Run: headless pygame with SDL's dummy video driver; simulated clock (each Clock.tick advances the game by its frame time, no real sleeping); random seed 0; keys injected as events and as key.get_pressed() state; no mouse input.
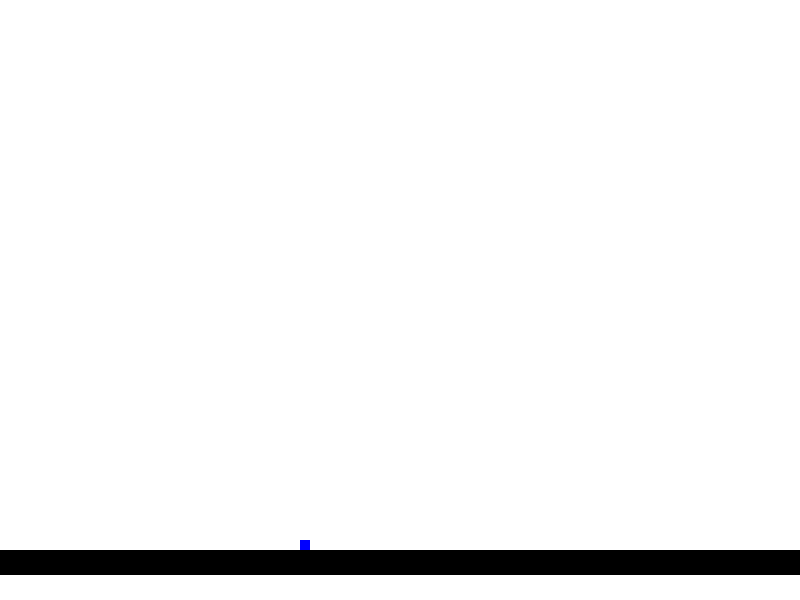
Frame 1 of 4 · flips 1–60 · no input
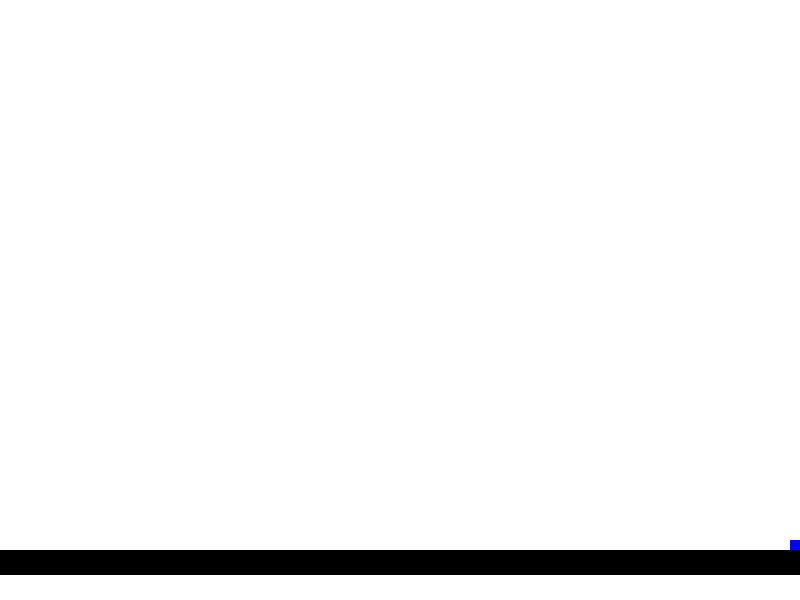
Frame 2 of 4 · flips 61–180 · tapped SPACE, RETURN · held RIGHT (→), D
Frame 3 of 4 · flips 181–300 · held DOWN (↓), S · screen unchanged from frame 2, image omitted
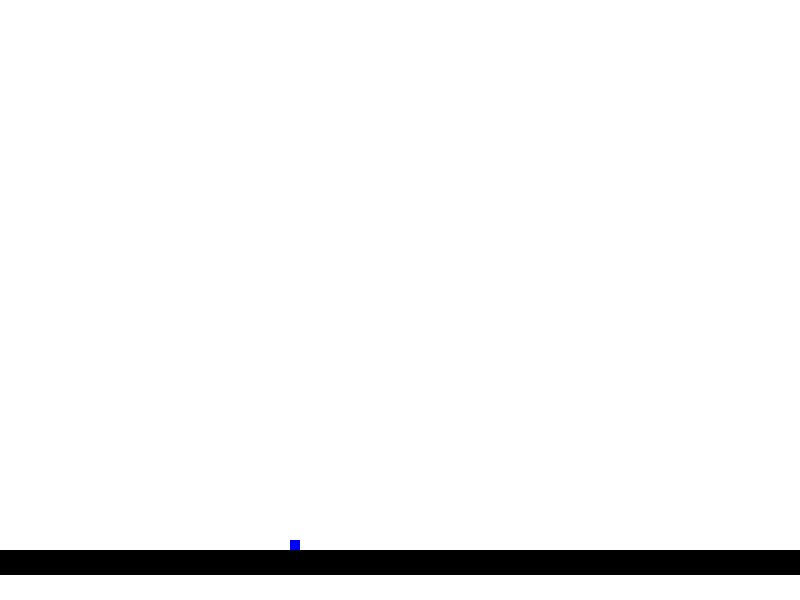
Frame 4 of 4 · flips 301–420 · held LEFT (←), A, UP (↑), W

The pygame program that drew these frames:

import pygame

#define colors
black = (0, 0, 0)
white = (255, 255, 255)
red = (255, 0, 0)
green = (0, 255, 0)
blue = (0, 0, 255)
yellow = (255, 255, 0)
magenta = (255, 0, 255)
green = (0, 255, 255)
clock = pygame.time.Clock()
fps = 60

window_width = 800
window_height = 600

def main():

    #setting up pygame, window
    pygame.init()
    gameDisplay = pygame.display.set_mode((window_width, window_height))
    pygame.display.set_caption("RPG-Game")

    #Gameloop variables
    gameContinue = True
    keys = dict()
    
    x = 300
    y = 300
    deltaX = 0
    deltaY = 0
    width = 10
    height = 10
    speed = 250
    jumps = 1
    jumping = False

    #Game Loop
    while gameContinue:
        for event in pygame.event.get():
            #print(event)
            if event.type == pygame.QUIT:
                gameContinue = False
            elif event.type == pygame.KEYDOWN:
                keys[event.key] = True
            elif event.type == pygame.KEYUP:
                keys[event.key] = False

        if pygame.K_UP in keys and keys[pygame.K_UP]:
            if jumps > 0 and not jumping:
                jumping = True
                jumps -= 1
                deltaY = -50
        elif pygame.K_UP in keys and not keys[pygame.K_UP]:
            jumping = False
        if pygame.K_DOWN in keys and keys[pygame.K_DOWN]:
            #y += (speed) / fps
            pass
        if pygame.K_LEFT in keys and keys[pygame.K_LEFT]:
            deltaX = -speed / fps
            #x -= (speed) / fps
        elif pygame.K_RIGHT in keys and keys[pygame.K_RIGHT]:
            deltaX = speed / fps
            #x += (speed) / fps
        else:
            deltaX = 0
        
        deltaY += 5

        x += deltaX
        y += deltaY

        x = max(0, min(x, window_width - width))
        y = max(0, min(y, window_height - 50 - height))
        if y <= (window_height - 50 - height):
            jumps = 2

        gameDisplay.fill(white)
        gameDisplay.fill(black, [0, 550, 800, 25])
        gameDisplay.fill(blue, [x, y, width, height])
        pygame.display.update()

        clock.tick(fps)

    pygame.quit()
    quit()

main()
